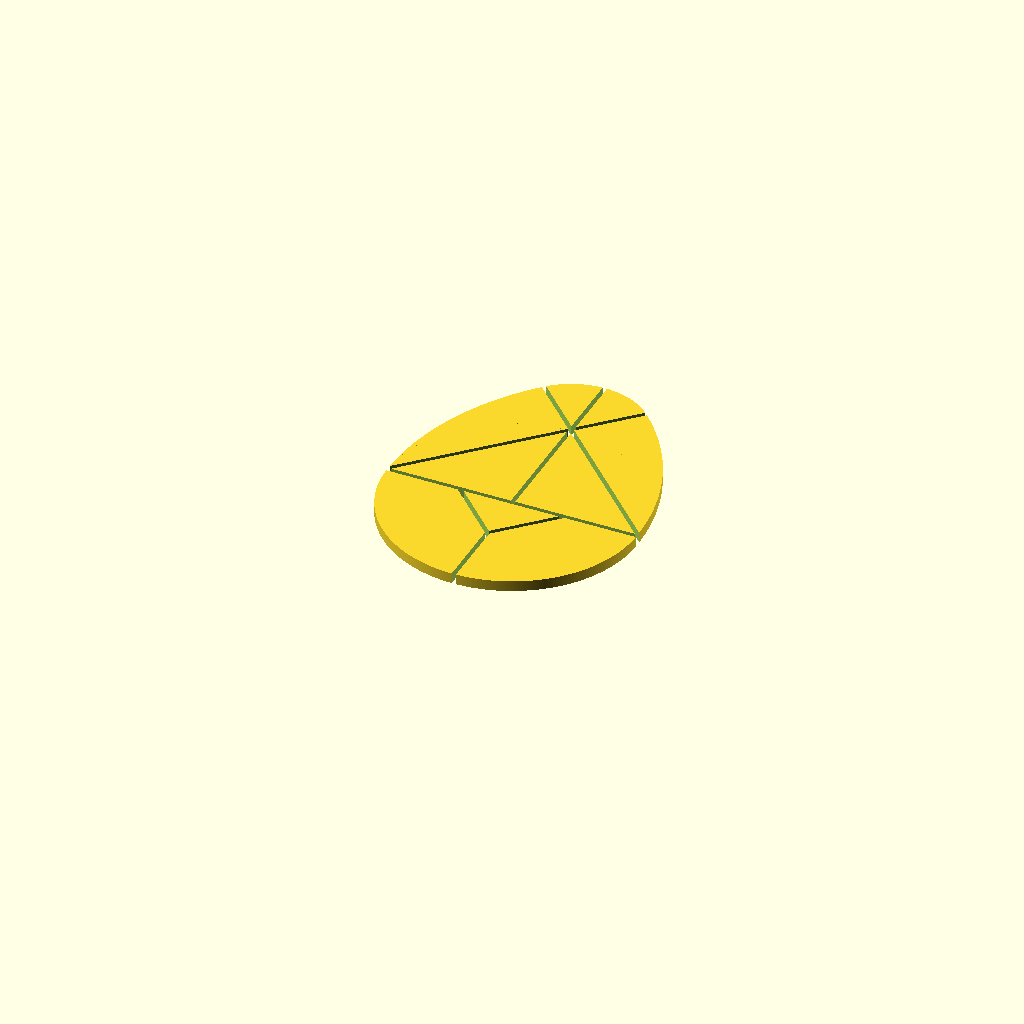
Cell 1: the model at its default parameters.
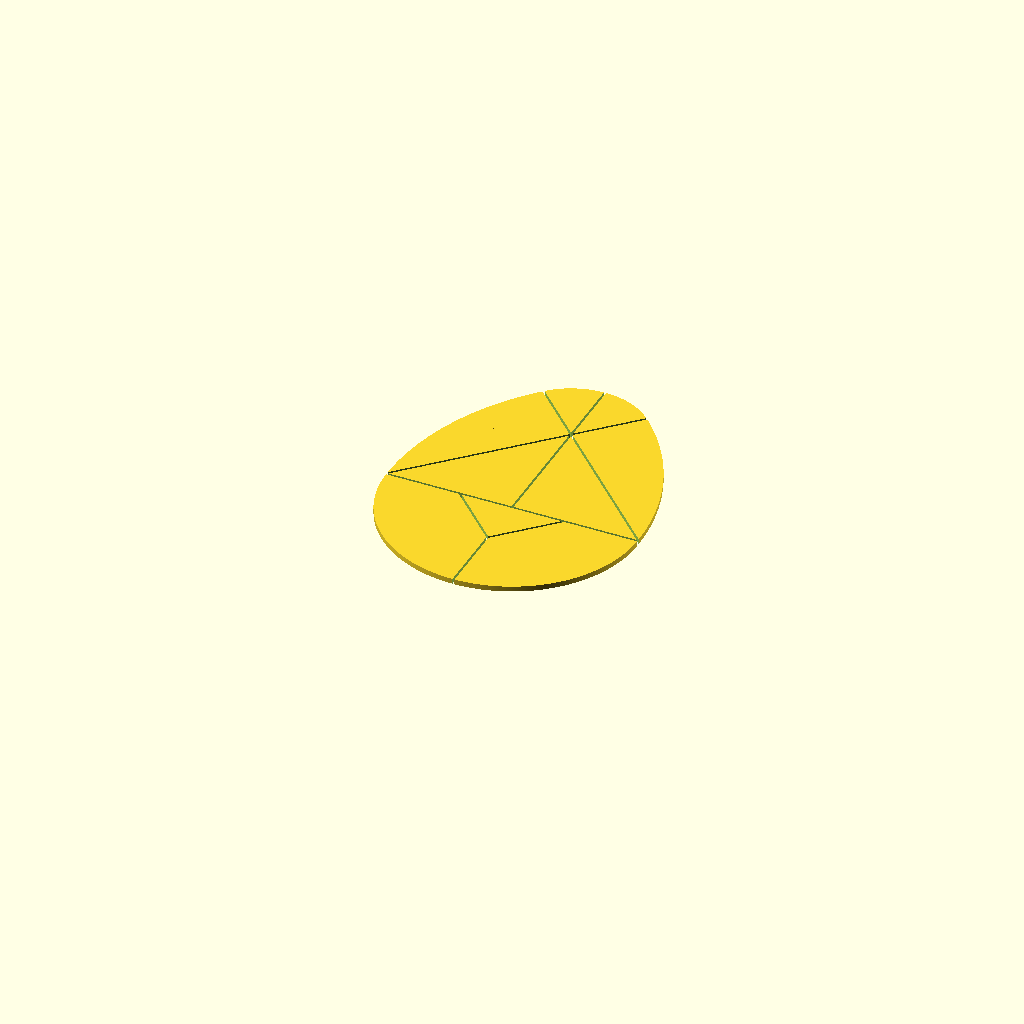
Cell 2: size = 120 (everything else at default).
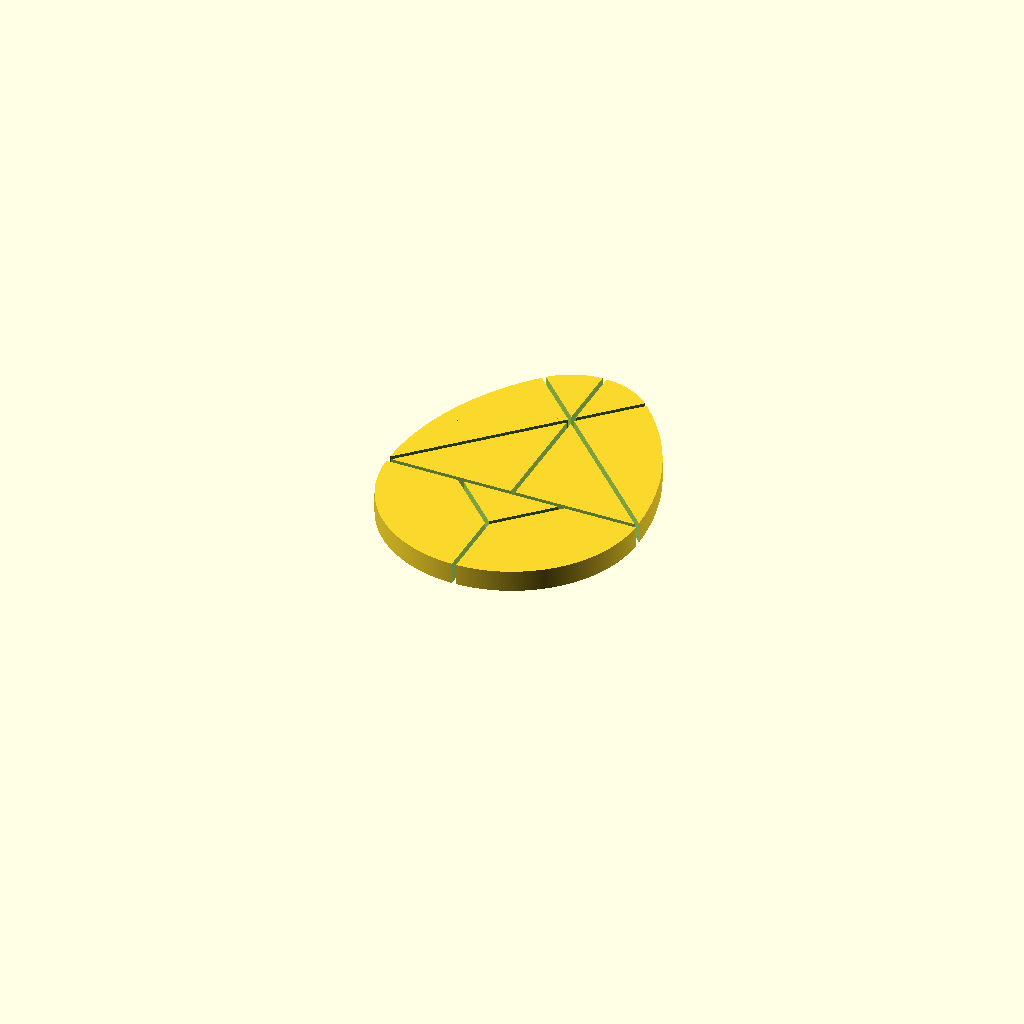
Cell 3: the same model with height = 10.
All cells are drawn from the same view direction (rotation 55°, 0°, 25°, orthographic, colour scheme Cornfield), but the view is re-fitted for each cell, so position and scale can differ between cells as well as the parameter.
OpenSCAD source file egg_of_columbus_puzzle.scad:
size=60;
height=5;
cut_width=2;

egg_of_columbus_puzzle(size, height, cut_width);

module egg_of_columbus_puzzle(size, height, cut_width) {
    small_circle_radius = 2-sqrt(2);
difference() {
    egg(size, height, cut_width);
    cube([5*size,cut_width,3*height],center=true);
    translate([0,2.5*size,0]) cube([cut_width,5*size,3*height],center=true);
    translate([0,-5*small_circle_radius*size+cut_width,0]) cube([cut_width,5*size,3*height],center=true);
    translate([size,0,0])rotate(a=[0,0,45])cube([cut_width,5*size,3*height],center=true);
    translate([-size,0,0])rotate(a=[0,0,-45])cube([cut_width,5*size,3*height],center=true);
    translate([-size*(1-small_circle_radius)/2,-size*(1-small_circle_radius)/2,0])rotate(a=[0,0,45])cube([cut_width,small_circle_radius*size,3*height],center=true);
    translate([size*(1-small_circle_radius)/2,-size*(1-small_circle_radius)/2,0])rotate(a=[0,0,-45])cube([cut_width,small_circle_radius*size,3*height],center=true);
}
}

module egg(size, height, cut_width) {
    difference() {
        intersection() {
            translate([-size,0,0])cylinder(h=height,r=2*size-cut_width/2, $fn=1000);
            translate([size,0,0])cylinder(h=height,r=2*size-cut_width/2, $fn=1000);
        }
        translate([0,size,0])top_arc_cutter(size, height, cut_width);
        button_arc_cutter(size, height, cut_width);
    }
}


module top_arc_cutter(size, height, cut_width) {
    small_circle_radius = 2-sqrt(2);
    difference() {
        translate([0,0,-1.5]) rotate(a=[0,0,45]) cube([size,size,3*height]);
        cylinder(h=3*height,r=small_circle_radius*size-cut_width/2,center = true, $fn=1000);
    }
}
module button_arc_cutter(size, height, cut_width) {
    difference() {
        translate([0,-size,0])  cube([2*size,2*size,3*height],center = true);
        cylinder(h=3*height,r=size-cut_width/2,center = true, $fn=1000);
    }
}
Customizer parameters (derived from the source; name, type, default, range or options):
size: number, default 60
height: number, default 5
cut_width: number, default 2
